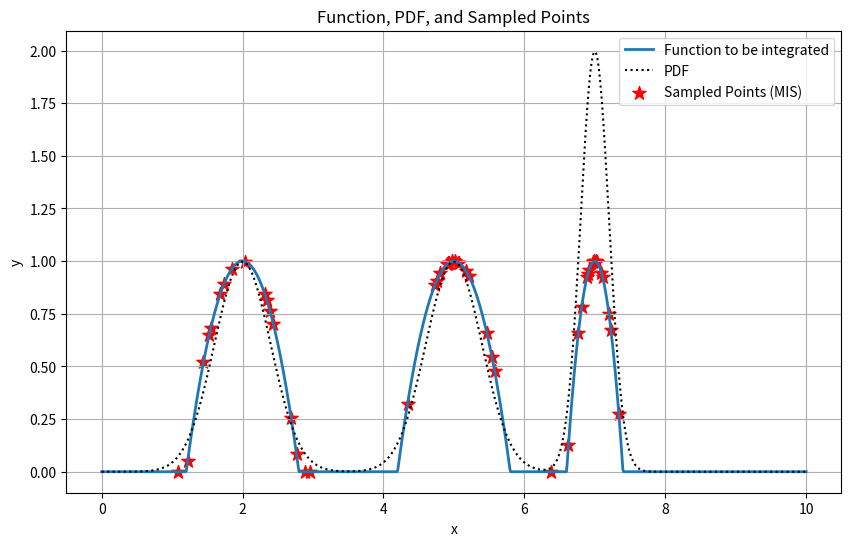

The script that saved this image:
import numpy as np
from scipy.integrate import quad
import matplotlib.pyplot as plt


def compute_function_values(x, a, b):
    """Compute the function values for a given set of parameters."""
    x = np.atleast_1d(x)
    return np.array(
        [
            np.sum(
                [
                    np.maximum(0, -(4 / (b[i] - a[i]) ** 2) * (xi - a[i]) * (xi - b[i]))
                    for i in range(len(a))
                ]
            )
            for xi in x
        ]
    )


def compute_p_k(X, mu_k, sigma_k):
    """Compute the p_k value for a given set of parameters."""
    return (1 / (sigma_k * np.sqrt(2 * np.pi))) * np.exp(
        -((X - mu_k) ** 2) / (2 * sigma_k**2)
    )


def compute_composite_trapezoidal(f, a, b, h):
    """Compute the integral using the composite trapezoidal rule."""
    x = np.arange(a, b + h, h)
    y = f(x)
    return h * (0.5 * y[0] + np.sum(y[1:-1]) + 0.5 * y[-1])


def compute_integrated_function(x, a, b):
    """Compute the integrated function values."""
    x = np.asarray(x).reshape(-1, 1)
    return np.sum(np.maximum(0, -(4 / (b - a) ** 2) * (x - a) * (x - b)), axis=1)


def compute_balance_heuristic_weights(X, ni, mu, sigma):
    """Compute the weights using the balance heuristic."""
    K = len(mu)
    pi_X_values = [compute_p_k(X, mu[k], sigma[k]) for k in range(K)]
    return [
        (ni[i] * pi_X_values[i]) / sum([(ni[k] * pi_X_values[k]) for k in range(K)])
        for i in range(K)
    ]


def compute_power_heuristic_weights(X, ni, mu, sigma, beta=2):
    """Compute the weights using the power heuristic."""
    K = len(mu)
    pi_X_values = [compute_p_k(X, mu[k], sigma[k]) for k in range(K)]
    return [
        (ni[i] * pi_X_values[i]) ** beta
        / sum([(ni[k] * pi_X_values[k]) ** beta for k in range(K)])
        for i in range(K)
    ]


def compute_cutoff_heuristic_weights(X, ni, mu, sigma):
    """Compute the weights using the cutoff heuristic."""
    K = len(mu)
    pi_X_values = [compute_p_k(X, mu[k], sigma[k]) for k in range(K)]
    max_val_index = np.argmax([ni[k] * pi_X_values[k] for k in range(K)])
    return [1 if i == max_val_index else 0 for i in range(K)]


def compute_maximum_heuristic_weights(X, ni, mu, sigma):
    """Compute the weights using the maximum heuristic."""
    K = len(mu)
    pi_X_values = [compute_p_k(X, mu[k], sigma[k]) for k in range(K)]
    max_val = max([ni[k] * pi_X_values[k] for k in range(K)])
    return [(ni[i] * pi_X_values[i]) / max_val for i in range(K)]


def sbert_weights(X, _, mu, sigma):
    """Compute the weights using the balance heuristic."""
    K = len(mu)
    pi_X_values = [compute_p_k(X, mu[k], sigma[k]) for k in range(K)]
    return [pi_X_values[i] / sum([pi_X_values[k] for k in range(K)]) for i in range(K)]


def compute_mis_estimate(N, alfai, mu, sigma, a, b):
    """Compute the MIS estimate."""
    K = len(alfai)
    ni = np.round(alfai * N).astype(int)
    F = 0
    sampled_points_X = []
    sampled_points_Y = []

    accumulator1 = []
    accumulator2 = []

    for i in range(K):
        total_sum = 0
        for j in range(ni[i]):
            X = sigma[i] * np.random.randn() + mu[i]
            Y = compute_function_values(X, a, b)

            # Compute the weights
            weights = compute_balance_heuristic_weights(X, ni, mu, sigma)

            # Add the sampled point values to the lists
            sampled_points_X.append(X)
            sampled_points_Y.append(Y)

            total_sum += weights[i] * (Y / compute_p_k(X, mu[i], sigma[i]))

            accumulator1.append(
                ((weights[i] ** 2) * (Y**2))
                / (compute_p_k(X, mu[i], sigma[i]) * ni[i])
            )
            accumulator2.append(
                (
                    quad(
                        lambda x: weights[i] * compute_function_values(x, a, b),
                        a[i],
                        b[i],
                    )[0]
                    ** 2
                )
                / ni[i]
            )

        F += total_sum / ni[i]

        variance = quad(lambda x: np.sum(accumulator1), min(a), max(b))[0] - sum(
            accumulator2
        )

    return F, sampled_points_X, sampled_points_Y, variance


def compute_numerical_integral(a, b):
    """Compute the numerical integral."""
    return sum(
        [
            quad(lambda x: max(0, -(4 / (bi - ai) ** 2) * (x - ai) * (x - bi)), ai, bi)[
                0
            ]
            for ai, bi in zip(a, b)
        ]
    )


def compute_trapezoidal_results(Imis, a, b):
    """Compute the results using the composite trapezoidal method."""
    step_sizes = [0.001, 0.05, 0.1, 0.2, 0.4, 0.8, 1.6, 3.2]
    results = []
    if isinstance(Imis, np.ndarray) and Imis.size == 1:
        Imis = float(Imis)
    for h in step_sizes:
        integral = compute_composite_trapezoidal(
            lambda x: compute_integrated_function(x, a, b), 0, 10, h
        )
        results.append([1 / h, h, integral, integral - Imis])
    return results


def plot_results(x_vals, y_vals, pdf_vals, sampled_points_X, a, b):
    """Plot the results."""
    plt.figure(figsize=(10, 6))
    plt.plot(x_vals, y_vals, label="Function to be integrated", linewidth=2)
    plt.plot(x_vals, pdf_vals, "k:", label="PDF")
    plt.scatter(
        sampled_points_X,
        compute_function_values(np.array(sampled_points_X), a, b),
        color="red",
        marker="*",
        s=100,
        label="Sampled Points (MIS)",
    )
    plt.xlabel("x")
    plt.ylabel("y")
    plt.title("Function, PDF, and Sampled Points")
    plt.legend()
    plt.grid(True)
    plt.show()


def compute_mis_analysis(N, alfai, mu, sigma, a, b):
    Imis_array = []
    variance_array = []
    for i in range(1000):
        Imis, sampled_points_X, _, variance = compute_mis_estimate(
            N, alfai, mu, sigma, a, b
        )

        Imis_array.append(Imis)
        variance_array.append(variance)

    print(f"Promedio de la integral con MIS: {np.mean(Imis_array)}")
    print(f"Varianza de la integral con MIS: {np.var(Imis_array)}")
    print(f"Desviación estándar de la integral con MIS: {np.std(Imis_array)}")
    print(f"Error de la integral con MIS: {np.std(Imis_array) / np.sqrt(1000)}")
    print(f"Mínimo de la integral con MIS: {np.min(Imis_array)}")
    print(f"Máximo de la integral con MIS: {np.max(Imis_array)}")

    ## hacer calculos en base al variance_array
    print(f"Promedio de la varianza con MIS: {np.mean(variance_array)}")
    print(f"Mínimo de la varianza con MIS: {np.min(variance_array)}")
    print(f"Máximo de la varianza con MIS: {np.max(variance_array)}")


def main():
    # Initial parameters
    N = 50
    alfai = np.array([0.3333, 0.3333, 0.3333])
    mu = np.array([2, 5, 7])
    sigma = np.array([0.8, 0.8, 0.4]) / 2
    a = mu - 2 * sigma
    b = mu + 2 * sigma

    # Seed for reproducibility
    np.random.seed(8)

    # Compute MIS estimate
    Imis, sampled_points_X, _, variance = compute_mis_estimate(
        N, alfai, mu, sigma, a, b
    )

    # Numerical integration
    numerical_integral = compute_numerical_integral(a, b)

    # Display results
    print(f"Resultado de la integral con MIS: {Imis}")
    print(f"Varianza de la integral con MIS: {variance}")
    print(f"Resultado de la integral con integración numérica: {numerical_integral}")

    # Compute the results using the trapezoidal method
    results_table = compute_trapezoidal_results(Imis, a, b)

    # Display the results
    print("\nResults using composite trapezoidal method:")
    print("Intervals | Step size | Integral | Difference from MIS")
    print("-" * 60)
    for row in results_table:
        print(f"{row[0]:>9.2f} | {row[1]:>9.3f} | {row[2]:>9.4f} | {row[3]:>18.4f}")

    # Compute the function values for plotting
    x_vals = np.linspace(0, 10, 1000)
    y_vals = compute_function_values(x_vals, a, b)
    pdf_vals = sum(
        [
            (1 / (sigma[i] * np.sqrt(2 * np.pi)))
            * np.exp(-((x_vals - mu[i]) ** 2) / (2 * sigma[i] ** 2))
            for i in range(3)
        ]
    )

    # Plot the results
    plot_results(x_vals, y_vals, pdf_vals, sampled_points_X, a, b)


# Execute the main function
if __name__ == "__main__":
    main()
